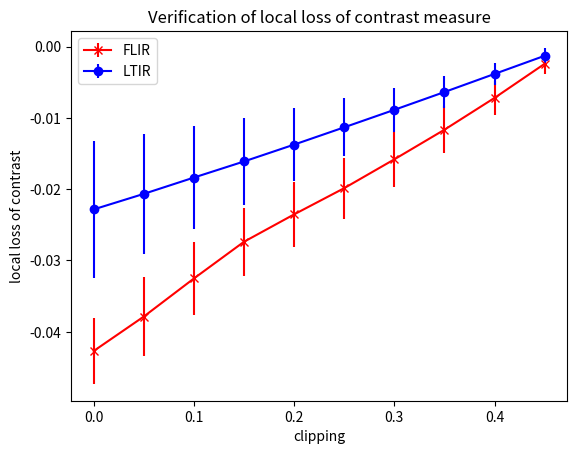

The matplotlib source for this figure:
import matplotlib.pyplot as plt
import numpy as np

x = np.array([0,0.05,0.1,0.15,0.2,0.25,0.3,0.35,0.4,0.45])

y_FLIR = np.array([-0.042687178, -0.03786037, -0.032523904, -0.027373618, -0.023536311, -0.019857196, -0.015819354, -0.011666357, -0.0072056125, -0.0024240182])
e_FLIR = np.array([0.0046185777, 0.0055545415, 0.0050877924, 0.0047490806, 0.00458089, 0.0042861523, 0.0038656208, 0.0032853552, 0.0024428181, 0.0013989488])

y_LTIR = np.array([-0.02283526, -0.020658439, -0.018370962, -0.016113963, -0.013751363, -0.011327258, -0.008877209, -0.0063813226, -0.0038422316, -0.0012987119])
e_LTIR = np.array([0.0096077295, 0.008384871, 0.0072270436, 0.006114621, 0.00506374, 0.0040571955, 0.0031071298, 0.0022403877, 0.0015602956, 0.0011039249])

plt.errorbar(x, y_FLIR, e_FLIR, linestyle='solid', marker='x', color='red')
plt.errorbar(x, y_LTIR, e_LTIR, linestyle='solid', marker='o', color='blue')

plt.xlabel('clipping')
plt.ylabel('local loss of contrast')
plt.legend(['FLIR', 'LTIR'])
plt.title('Verification of local loss of contrast measure')

plt.show()
